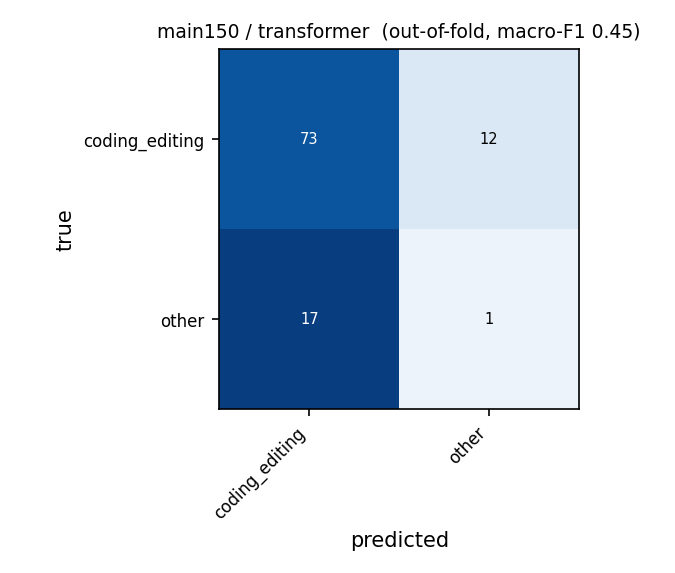

The table this chart was drawn from, first rows:
true \ predicted, coding_editing, other
coding_editing, 73, 12
other, 17, 1
